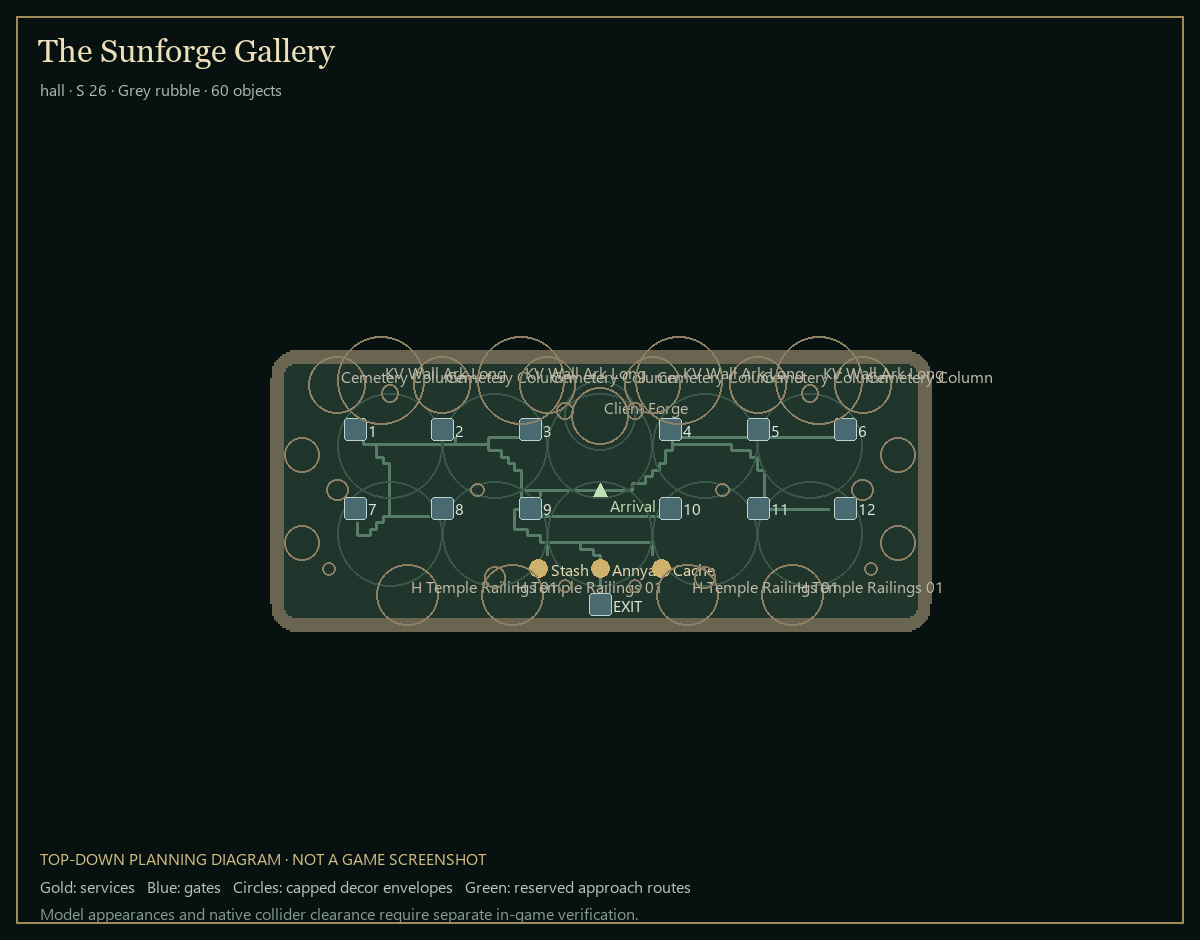

The data file committed next to this chart (first rows):
ad	right	up	lift	yaw	size	not
Stash	-7	-9	0	0	1	Functional stash
Annya the Blacksmith	0	-9	0	0	1	Functional vendor
Cache_of_Eternity_01	7	-9	0	0	0.3	Functional Eternity Cache; explicit scal…
DOOR_RETURN	0	-13	0	60	1	Return to the Monolith Hub; protected ex…
DOOR_1	-28	7	0	60	1	Boss 1
DOOR_2	-18	7	0	60	1	Boss 2
DOOR_3	-8	7	0	60	1	Boss 3
DOOR_4	8	7	0	60	1	Boss 4
DOOR_5	18	7	0	60	1	Boss 5
DOOR_6	28	7	0	60	1	Boss 6
DOOR_7	-28	-2	0	60	1	Boss 7
DOOR_8	-18	-2	0	60	1	Boss 8
DOOR_9	-8	-2	0	60	1	Boss 9
DOOR_10	8	-2	0	60	1	Boss 10
DOOR_11	18	-2	0	60	1	Difficulty selector
DOOR_12	28	-2	0	60	1	Boss Rush
KV_Floor_02_I	-24	-5	-0.548	0	1.176	Measured scale and horizontal footprint;…
KV_Floor_02_I	-24	5	-0.548	0	1.176	Measured scale and horizontal footprint;…
KV_Floor_02_I	-12	-5	-0.548	0	1.176	Measured scale and horizontal footprint;…
KV_Floor_02_I	-12	5	-0.548	0	1.176	Measured scale and horizontal footprint;…
KV_Floor_02_I	0	-5	-0.548	0	1.176	Measured scale and horizontal footprint;…
KV_Floor_02_I	0	5	-0.548	0	1.176	Measured scale and horizontal footprint;…
KV_Floor_02_I	12	-5	-0.548	0	1.176	Measured scale and horizontal footprint;…
KV_Floor_02_I	12	5	-0.548	0	1.176	Measured scale and horizontal footprint;…
KV_Floor_02_I	24	-5	-0.548	0	1.176	Measured scale and horizontal footprint;…
KV_Floor_02_I	24	5	-0.548	0	1.176	Measured scale and horizontal footprint;…
Client_Forge	0	8.5	0	0	1.271	Measured scale and horizontal footprint;…
Cemetery_Column	-30	12	0	0	1.297	Measured scale and horizontal footprint;…
Cemetery_Column	-18	12	0	0	1.297	Measured scale and horizontal footprint;…
Cemetery_Column	-6	12	0	0	1.297	Measured scale and horizontal footprint;…
Cemetery_Column	6	12	0	0	1.297	Measured scale and horizontal footprint;…
Cemetery_Column	18	12	0	0	1.297	Measured scale and horizontal footprint;…
Cemetery_Column	30	12	0	0	1.297	Measured scale and horizontal footprint;…
KV_Wall_Ark_Long	-25	12.5	0	0	0.4232	Measured scale and horizontal footprint;…
KV_Wall_Ark_Long	-9	12.5	0	0	0.4232	Measured scale and horizontal footprint;…
KV_Wall_Ark_Long	9	12.5	0	0	0.4232	Measured scale and horizontal footprint;…
KV_Wall_Ark_Long	25	12.5	0	0	0.4232	Measured scale and horizontal footprint;…
H_Temple_Railings_01	-22	-12	0	0	1.742	Measured scale and horizontal footprint;…
H_Temple_Railings_01	22	-12	0	0	1.742	Measured scale and horizontal footprint;…
H_Temple_Railings_01	-10	-12	0	0	1.742	Measured scale and horizontal footprint;…
H_Temple_Railings_01	10	-12	0	0	1.742	Measured scale and horizontal footprint;…
SM_Urn_02a	-4	-11	0	0	1.514	Measured scale and horizontal footprint;…
SM_Urn_02a	4	-11	0	0	1.514	Measured scale and horizontal footprint;…
SM_Urn_02a	-14	0	0	0	1.514	Measured scale and horizontal footprint;…
SM_Urn_02a	14	0	0	0	1.514	Measured scale and horizontal footprint;…
SM_Urn_02a	-31	-9	0	0	1.514	Measured scale and horizontal footprint;…
SM_Urn_02a	31	-9	0	0	1.514	Measured scale and horizontal footprint;…
SM_Torch_01a	-24	11	0	0	1.405	Measured scale and horizontal footprint;…
SM_Torch_01a	24	11	0	0	1.405	Measured scale and horizontal footprint;…
SM_Torch_01a	-4	9	0	0	1.405	Measured scale and horizontal footprint;…
SM_Torch_01a	4	9	0	0	1.405	Measured scale and horizontal footprint;…
SM_Statue_01a	-34	4	0	0	3.763	Measured scale and horizontal footprint;…
SM_Statue_01a	34	4	0	0	3.763	Measured scale and horizontal footprint;…
SM_Statue_01a	-34	-6	0	0	3.763	Measured scale and horizontal footprint;…
SM_Statue_01a	34	-6	0	0	3.763	Measured scale and horizontal footprint;…
Eterra Vase 02	-30	0	0	0	2.958	Measured scale and horizontal footprint;…
Eterra Vase 02	30	0	0	0	2.958	Measured scale and horizontal footprint;…
Eterra Vase 02	-12	-10	0	0	2.958	Measured scale and horizontal footprint;…
Eterra Vase 02	12	-10	0	0	2.958	Measured scale and horizontal footprint;…
KV_Small_Circle_Floor_01	0	8.5	0.065	0	1.074	Measured scale and horizontal footprint;…
